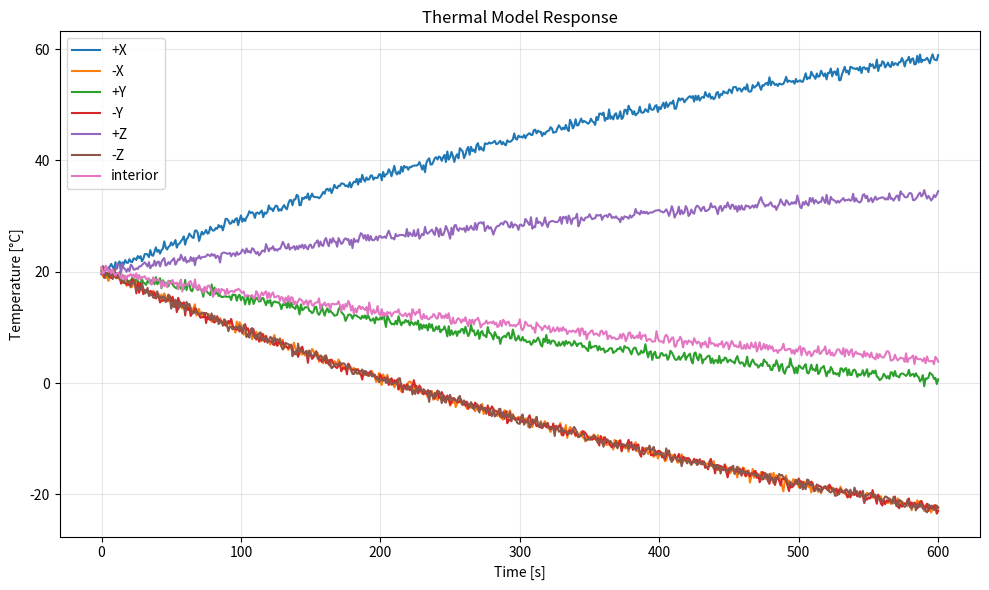

Write Python code to recreate this figure.
"""Basic thermal model for a six-faced box with a single interior node."""

from __future__ import annotations

import math
from dataclasses import dataclass, field
from typing import Dict, Iterable, Mapping, Sequence, Tuple

import numpy as np
import random


def _clamp(value: float, lower: float, upper: float) -> float:
	return max(lower, min(upper, value))


FACE_NORMALS: Dict[str, np.ndarray] = {
	"+X": np.array((1.0, 0.0, 0.0)),
	"-X": np.array((-1.0, 0.0, 0.0)),
	"+Y": np.array((0.0, 1.0, 0.0)),
	"-Y": np.array((0.0, -1.0, 0.0)),
	"+Z": np.array((0.0, 0.0, 1.0)),
	"-Z": np.array((0.0, 0.0, -1.0)),
}


@dataclass
class ThermalModel:
	"""Tiny proof-of-concept thermal model.

	The model exposes six exterior faces plus one interior node. Each exterior
	node temperature follows a first-order response toward a sigmoid-derived
	target temperature that depends on the provided view factor (0 - 1). The
	interior node temperature is recomputed as the simple average of the six
	exterior nodes at every step.
 
    To integrate this model in a simulation, see the example in run_single_sun_test() below.
        inputs / computation / outputs are clearly separated for easy use.
	"""

	min_temp: float = -50.0
	max_temp: float = 100.0
	time_constant: float = 600.0  # Seconds to reach ~63% of target delta.
	sigmoid_gain: float = 8.0  # Controls steepness of the sun-loading curve.
	faces: Iterable[str] = ("+X", "-X", "+Y", "-Y", "+Z", "-Z")
	node_temps: Dict[str, float] = field(default_factory=dict)
	initial_temp: float = 20.0
	rover_position: Tuple[float, float, float] = (0.0, 0.0, 0.0)
	sun_position: Tuple[float, float, float] = (1.0, 0.0, 0.0)
	measurement_noise_std: float = 0.5

	def __post_init__(self) -> None:
		self.faces = tuple(self.faces)
		if not self.node_temps:
			self.node_temps = {face: self.initial_temp for face in self.faces}
			self.node_temps["interior"] = self.initial_temp
		else:
			for face in self.faces:
				self.node_temps.setdefault(face, self.initial_temp)
			self.node_temps.setdefault("interior", self.initial_temp)

	def step(self, dt: float) -> None:
		"""Advance the model by *dt* seconds using stored rover/sun positions."""

		view_factors = self.compute_view_factors(self.rover_position, self.sun_position)

		for face in self.faces:
			exposure = _clamp(view_factors.get(face, 0.0), 0.0, 1.0)
			target = self._target_temperature(exposure)
			current = self.node_temps[face]
			delta = (target - current) * (dt / self.time_constant)
			self.node_temps[face] = current + delta

		self.node_temps["interior"] = sum(self.node_temps[face] for face in self.faces) / len(self.faces)

	def _target_temperature(self, view_factor: float) -> float:
		"""Return the sigmoid-based target temperature for a view factor."""

		midpoint = 0.5
		gain = self.sigmoid_gain
		sigmoid = 1.0 / (1.0 + math.exp(-gain * (view_factor - midpoint)))
		return self.min_temp + (self.max_temp - self.min_temp) * sigmoid


	def compute_view_factors(
		self,
		rover_position: Tuple[float, float, float],
		sun_position: Tuple[float, float, float],
	) -> Dict[str, float]:
		"""Compute cosine-based per-face view factors given rover and sun positions."""

		rover = np.asarray(rover_position, dtype=float)
		sun = np.asarray(sun_position, dtype=float)
		vector = sun - rover
		magnitude = np.linalg.norm(vector)
		if magnitude == 0.0:
			return {face: 0.0 for face in self.faces}

		unit = vector / magnitude
		return {
			face: float(_clamp(float(np.dot(unit, FACE_NORMALS[face])), 0.0, 1.0))
			for face in self.faces
		}

	def temperatures(self) -> Dict[str, float]:
		"""Return noisy temperature readings without altering the model state."""

		if self.measurement_noise_std <= 0:
			return dict(self.node_temps)

		return {
			name: value + random.gauss(0.0, self.measurement_noise_std)
			for name, value in self.node_temps.items()
		}

def run_single_sun_test(total_time: float = 600.0, dt: float = 1.0) -> tuple[Sequence[float], Dict[str, Sequence[float]]]:
	"""Simulate +X sun exposure and return timelines for plotting/tests."""

	steps = int(total_time / dt)
	model = ThermalModel()
	times = [0.0]
	initial_snapshot = model.temperatures()
	temps = {name: [value] for name, value in initial_snapshot.items()}

	rover_pos = (0.0, 0.0, 0.0)
	sun_pos = (10.0, 5.0, 7.5)

	for idx in range(steps):
     
     
        # set inputs
		model.rover_position = rover_pos
		model.sun_position = sun_pos
        # perform computation
		model.step(dt)
        # get results
		t = model.temperatures()
  
        # for the plots
		times.append((idx + 1) * dt)
		for name, value in t.items():
			temps[name].append(value)

	return times, temps


def _plot_temperature_profile(times: Sequence[float], temps: Mapping[str, Sequence[float]], filename: str = "thermal_model_demo.png") -> str:
	"""Plot node temperatures versus time; returns output filename."""

	from matplotlib import pyplot as plt

	plt.figure(figsize=(10, 6))
	for name, series in temps.items():
		plt.plot(times, series, label=name)

	plt.xlabel("Time [s]")
	plt.ylabel("Temperature [°C]")
	plt.title("Thermal Model Response")
	plt.legend()
	plt.grid(True, alpha=0.3)
	plt.tight_layout()
	plt.savefig(filename)
	plt.close()
	return filename


def main() -> None:
	times, temps = run_single_sun_test(total_time=600.0, dt=1.0)
	output = _plot_temperature_profile(times, temps)
	print(f"Thermal model plot saved to {output}")


if __name__ == "__main__":
	main()
